The GitHub repository Woodsy2660/weld-fusion-thesis contains a labelled image folder "vision" with 3 categories: crack, lack of fusion, porosity. Examples follow, each with its label.

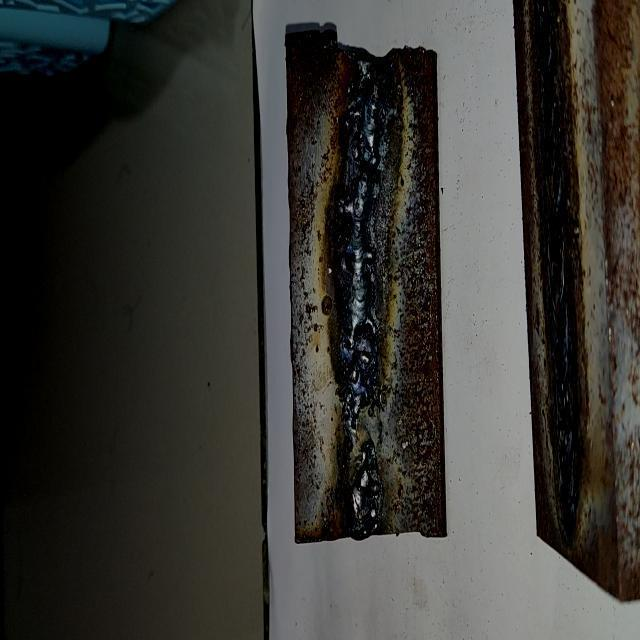
Label: crack

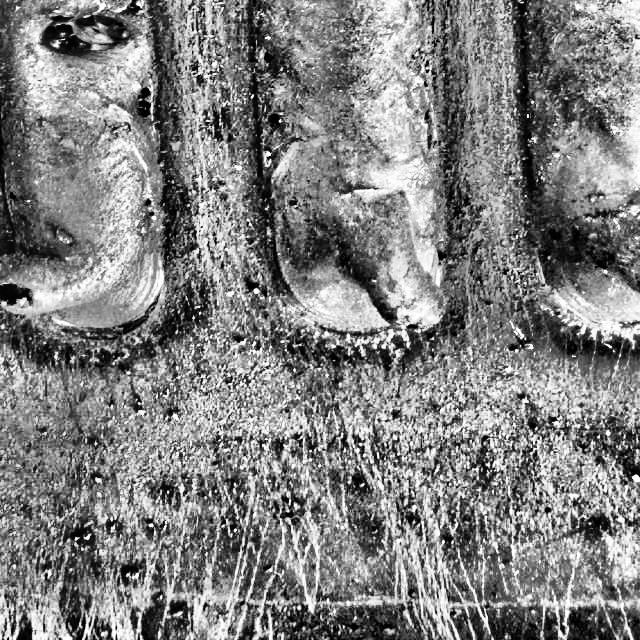
Label: porosity

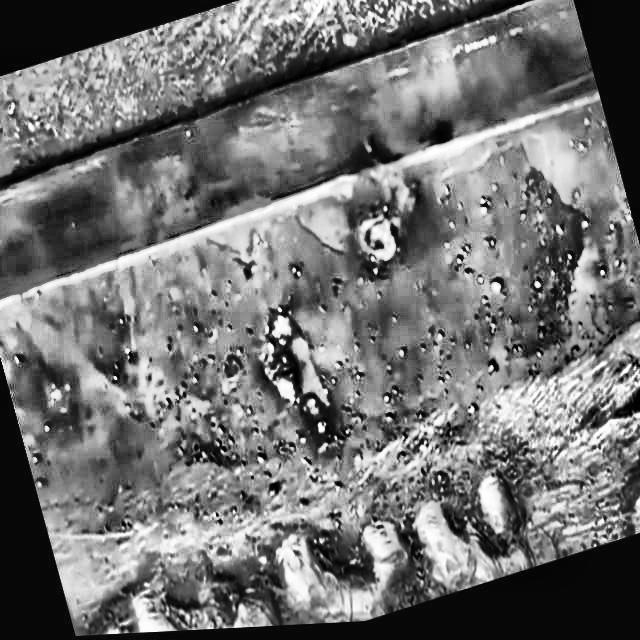
Label: lack of fusion

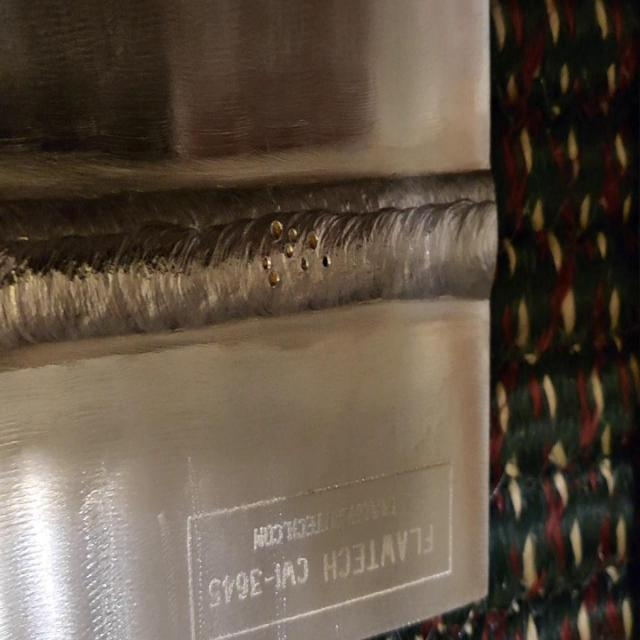
Label: lack of fusion

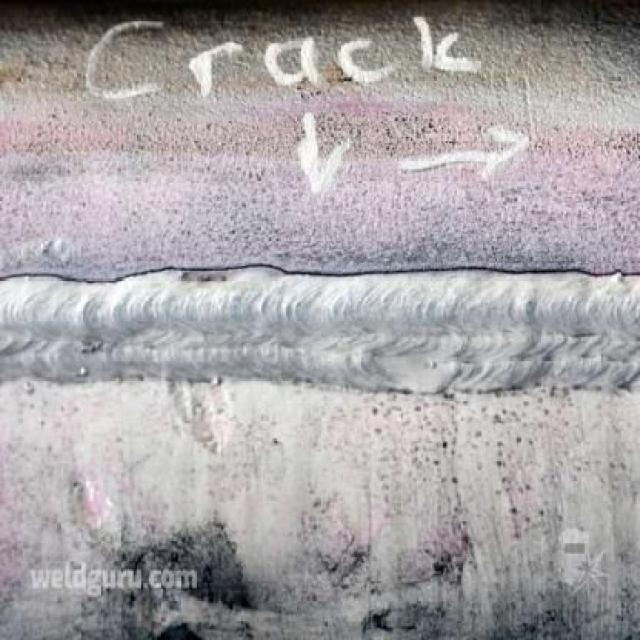
Label: crack

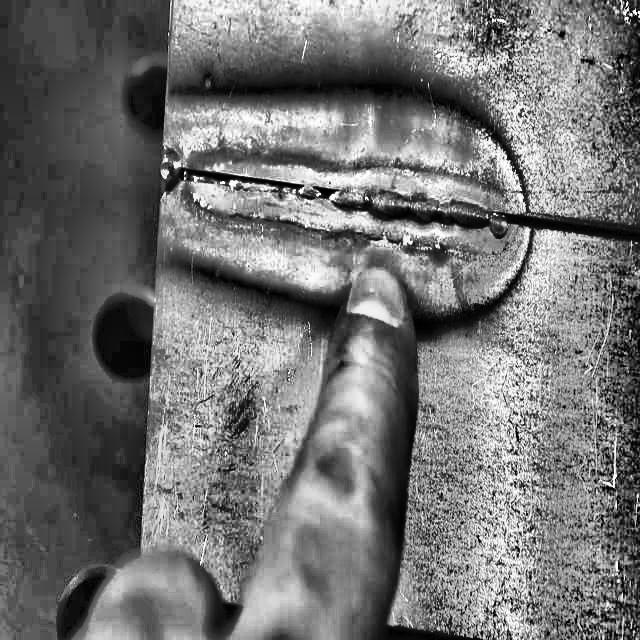
Label: lack of fusion
